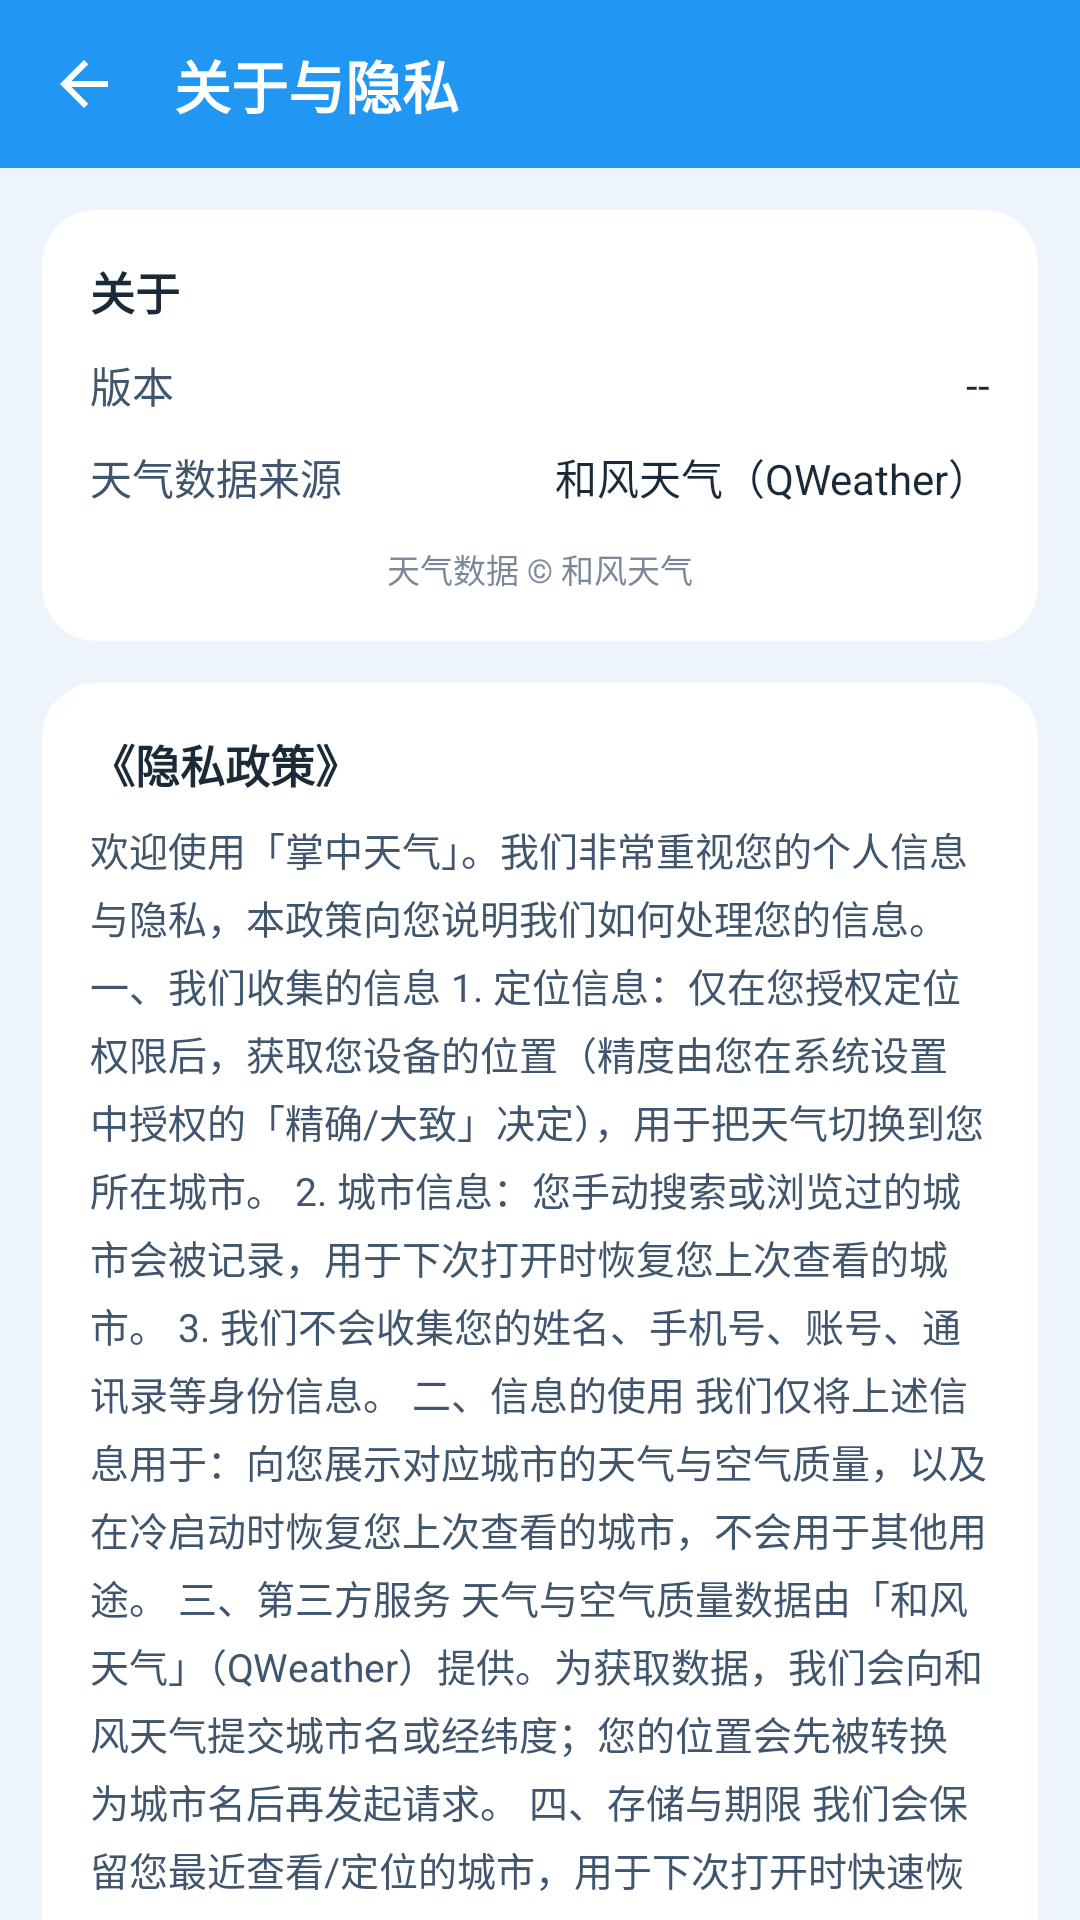

This screen was rendered from an Android layout file. Write that file and the resources it references.
<!-- AndroidManifest.xml: application theme Theme.Weather.Sky -->
<!-- res/layout/activity_privacy.xml -->
<?xml version="1.0" encoding="utf-8"?>
<LinearLayout xmlns:android="http://schemas.android.com/apk/res/android"
              xmlns:app="http://schemas.android.com/apk/res-auto"
              android:layout_width="match_parent"
              android:layout_height="match_parent"
              android:orientation="vertical"
              android:background="?attr/pageBackground">

    
    <LinearLayout
            android:layout_width="match_parent"
            android:layout_height="wrap_content"
            android:orientation="horizontal"
            android:gravity="center_vertical"
            android:background="?attr/headerBackground"
            android:paddingStart="6dp"
            android:paddingEnd="18dp"
            android:paddingTop="6dp"
            android:paddingBottom="6dp">

        <ImageButton
                android:id="@+id/btnBack"
                android:layout_width="44dp"
                android:layout_height="44dp"
                android:src="@drawable/ic_back"
                android:background="?attr/selectableItemBackgroundBorderless"
                android:contentDescription="@string/privacy_back_desc" />

        <TextView
                android:layout_width="wrap_content"
                android:layout_height="wrap_content"
                android:text="@string/privacy_about_title"
                android:textSize="19sp"
                android:textStyle="bold"
                android:textColor="?attr/onHeaderText"
                android:layout_marginStart="8dp" />
    </LinearLayout>

    <ScrollView
            android:layout_width="match_parent"
            android:layout_height="0dp"
            android:layout_weight="1"
            android:fillViewport="true"
            android:scrollbars="none">

        <LinearLayout
                android:layout_width="match_parent"
                android:layout_height="wrap_content"
                android:orientation="vertical"
                android:padding="14dp">

            
            <com.google.android.material.card.MaterialCardView
                    android:layout_width="match_parent"
                    android:layout_height="wrap_content"
                    app:cardBackgroundColor="?attr/cardBackground"
                    app:cardCornerRadius="18dp"
                    app:cardElevation="0dp"
                    app:strokeWidth="0dp">

                <LinearLayout
                        android:layout_width="match_parent"
                        android:layout_height="wrap_content"
                        android:orientation="vertical"
                        android:padding="16dp">

                    <TextView
                            android:layout_width="wrap_content"
                            android:layout_height="wrap_content"
                            android:text="@string/about_section"
                            android:textSize="15sp"
                            android:textStyle="bold"
                            android:textColor="?attr/textPrimary"
                            android:layout_marginBottom="10dp" />

                    
                    <LinearLayout
                            android:layout_width="match_parent"
                            android:layout_height="wrap_content"
                            android:orientation="horizontal"
                            android:gravity="center_vertical">

                        <TextView
                                android:layout_width="0dp"
                                android:layout_height="wrap_content"
                                android:layout_weight="1"
                                android:text="@string/about_version_label"
                                android:textSize="14sp"
                                android:textColor="?attr/textSecondary" />

                        <TextView
                                android:id="@+id/tvAboutVersion"
                                android:layout_width="wrap_content"
                                android:layout_height="wrap_content"
                                android:text="--"
                                android:textSize="14sp"
                                android:textColor="?attr/textPrimary" />
                    </LinearLayout>

                    
                    <LinearLayout
                            android:layout_width="match_parent"
                            android:layout_height="wrap_content"
                            android:orientation="horizontal"
                            android:gravity="center_vertical"
                            android:layout_marginTop="10dp">

                        <TextView
                                android:layout_width="0dp"
                                android:layout_height="wrap_content"
                                android:layout_weight="1"
                                android:text="@string/about_source_label"
                                android:textSize="14sp"
                                android:textColor="?attr/textSecondary" />

                        <TextView
                                android:layout_width="wrap_content"
                                android:layout_height="wrap_content"
                                android:text="@string/about_source_qweather"
                                android:textSize="14sp"
                                android:textColor="?attr/textPrimary" />
                    </LinearLayout>

                    <TextView
                            android:layout_width="match_parent"
                            android:layout_height="wrap_content"
                            android:layout_marginTop="12dp"
                            android:gravity="center"
                            android:text="@string/about_copyright_line"
                            android:textSize="11sp"
                            android:textColor="?attr/textSecondary"
                            android:alpha="0.7" />
                </LinearLayout>
            </com.google.android.material.card.MaterialCardView>

            
            <com.google.android.material.card.MaterialCardView
                    android:layout_width="match_parent"
                    android:layout_height="wrap_content"
                    android:layout_marginTop="14dp"
                    app:cardBackgroundColor="?attr/cardBackground"
                    app:cardCornerRadius="18dp"
                    app:cardElevation="0dp"
                    app:strokeWidth="0dp">

                <LinearLayout
                        android:layout_width="match_parent"
                        android:layout_height="wrap_content"
                        android:orientation="vertical"
                        android:padding="16dp">

                    <TextView
                            android:layout_width="wrap_content"
                            android:layout_height="wrap_content"
                            android:text="@string/privacy_policy_section"
                            android:textSize="15sp"
                            android:textStyle="bold"
                            android:textColor="?attr/textPrimary" />

                    <TextView
                            android:id="@+id/tvPrivacyBody"
                            android:layout_width="match_parent"
                            android:layout_height="wrap_content"
                            android:text="@string/privacy_policy_full"
                            android:textSize="13sp"
                            android:textColor="?attr/textSecondary"
                            android:lineSpacingExtra="4dp"
                            android:layout_marginTop="8dp" />

                    <com.google.android.material.button.MaterialButton
                            android:id="@+id/btnResetConsent"
                            style="@style/Widget.MaterialComponents.Button.TextButton"
                            android:layout_width="wrap_content"
                            android:layout_height="wrap_content"
                            android:text="@string/about_reset_consent"
                            android:textColor="?attr/textSecondary"
                            android:layout_marginTop="6dp"
                            android:layout_gravity="end" />
                </LinearLayout>
            </com.google.android.material.card.MaterialCardView>
        </LinearLayout>
    </ScrollView>
</LinearLayout>
<!-- resources referenced by this layout -->
<resources>
  <!-- drawable ic_back (drawable) -->
  <vector xmlns:android="http://schemas.android.com/apk/res/android"
          android:width="24dp"
          android:height="24dp"
          android:viewportWidth="24"
          android:viewportHeight="24">
      <path
              android:fillColor="#FFFFFFFF"
              android:pathData="M20,11H7.83l5.59,-5.59L12,4l-8,8 8,8 1.41,-1.41L7.83,13H20v-2z"/>
  </vector>
  <string name="about_copyright_line">天气数据 © 和风天气</string>
  <string name="about_reset_consent">撤回隐私政策同意</string>
  <string name="about_section">关于</string>
  <string name="about_source_label">天气数据来源</string>
  <string name="about_source_qweather">和风天气（QWeather）</string>
  <string name="about_version_label">版本</string>
  <string name="privacy_about_title">关于与隐私</string>
  <string name="privacy_back_desc">返回</string>
  <string name="privacy_policy_full">欢迎使用「掌中天气」。我们非常重视您的个人信息与隐私，本政策向您说明我们如何处理您的信息。
  
  一、我们收集的信息
  1. 定位信息：仅在您授权定位权限后，获取您设备的位置（精度由您在系统设置中授权的「精确/大致」决定），用于把天气切换到您所在城市。
  2. 城市信息：您手动搜索或浏览过的城市会被记录，用于下次打开时恢复您上次查看的城市。
  3. 我们不会收集您的姓名、手机号、账号、通讯录等身份信息。
  
  二、信息的使用
  我们仅将上述信息用于：向您展示对应城市的天气与空气质量，以及在冷启动时恢复您上次查看的城市，不会用于其他用途。
  
  三、第三方服务
  天气与空气质量数据由「和风天气」（QWeather）提供。为获取数据，我们会向和风天气提交城市名或经纬度；您的位置会先被转换为城市名后再发起请求。
  
  四、存储与期限
  我们会保留您最近查看/定位的城市，用于下次打开时快速恢复。这些记录存储于我们使用的云服务器。您可以随时在系统设置中关闭定位权限；如需删除已保存的城市记录，请通过您下载本应用的渠道页面与我们联系。
  
  五、您的权利
  您可以随时在系统设置中撤回定位权限；撤回后我们无法再自动定位，但您仍可手动搜索城市使用天气功能。您也可以在本应用「关于与隐私」页撤回对隐私政策的同意。
  
  六、未成年人
  本应用面向一般公众提供服务，不主动收集未成年人的个人信息。
  
  七、政策更新
  如本政策发生调整，我们会在此页面公布更新内容，并视需要在您下次启动时再次征得同意。
  
  八、联系我们
  如对本政策有任何疑问，或需要删除已保存的记录，请通过您下载本应用的渠道页面与我们联系。</string>
  <string name="privacy_policy_section">《隐私政策》</string>
  <style name="Theme.Weather.Sky" parent="Theme.MaterialComponents.Light.NoActionBar">
          <item name="pageBackground">@color/sky_page</item>
          <item name="cardBackground">@color/sky_card</item>
          <item name="textPrimary">@color/sky_text_primary</item>
          <item name="textSecondary">@color/sky_text_secondary</item>
          <item name="headerBackground">@color/sky_header</item>
          <item name="onHeaderText">@color/white</item>
          <item name="glassCard">@color/sky_glass</item>
  
          <item name="colorPrimary">@color/sky_accent</item>
          <item name="colorPrimaryVariant">@color/sky_header</item>
          <item name="colorOnPrimary">@color/white</item>
          <item name="colorSurface">@color/sky_card</item>
          <item name="android:windowBackground">@color/sky_page</item>
          <item name="android:statusBarColor">@color/sky_header</item>
          <item name="android:navigationBarColor">@color/sky_page</item>
      </style>
  <color name="sky_page">#EDF4FB</color>
  <color name="sky_card">#FFFFFF</color>
  <color name="sky_text_primary">#1B2A38</color>
  <color name="sky_text_secondary">#40556E</color>
  <color name="sky_header">#2196F3</color>
  <color name="white">#FFFFFF</color>
  <color name="sky_glass">#99FFFFFF</color>
  <color name="sky_accent">#1E88E5</color>
</resources>
